Image classification data set "dataset_preprocessed" (Charifabenfraj/PlantGuard_AI on GitHub). Class labels (5): pepper bell bacterial spot, pepper bell healthy, potato early blight, potato healthy, tomato mosaic virus.

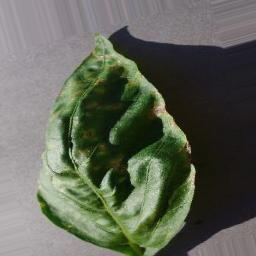
Label: pepper bell bacterial spot

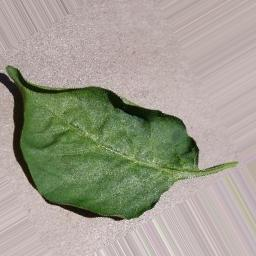
Label: pepper bell healthy

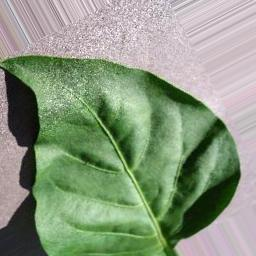
Label: pepper bell healthy

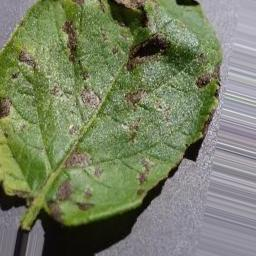
Label: potato early blight

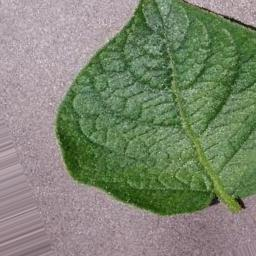
Label: potato healthy

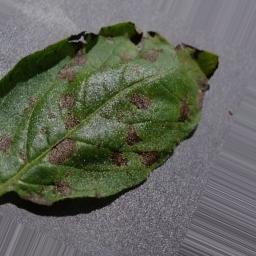
Label: potato early blight
